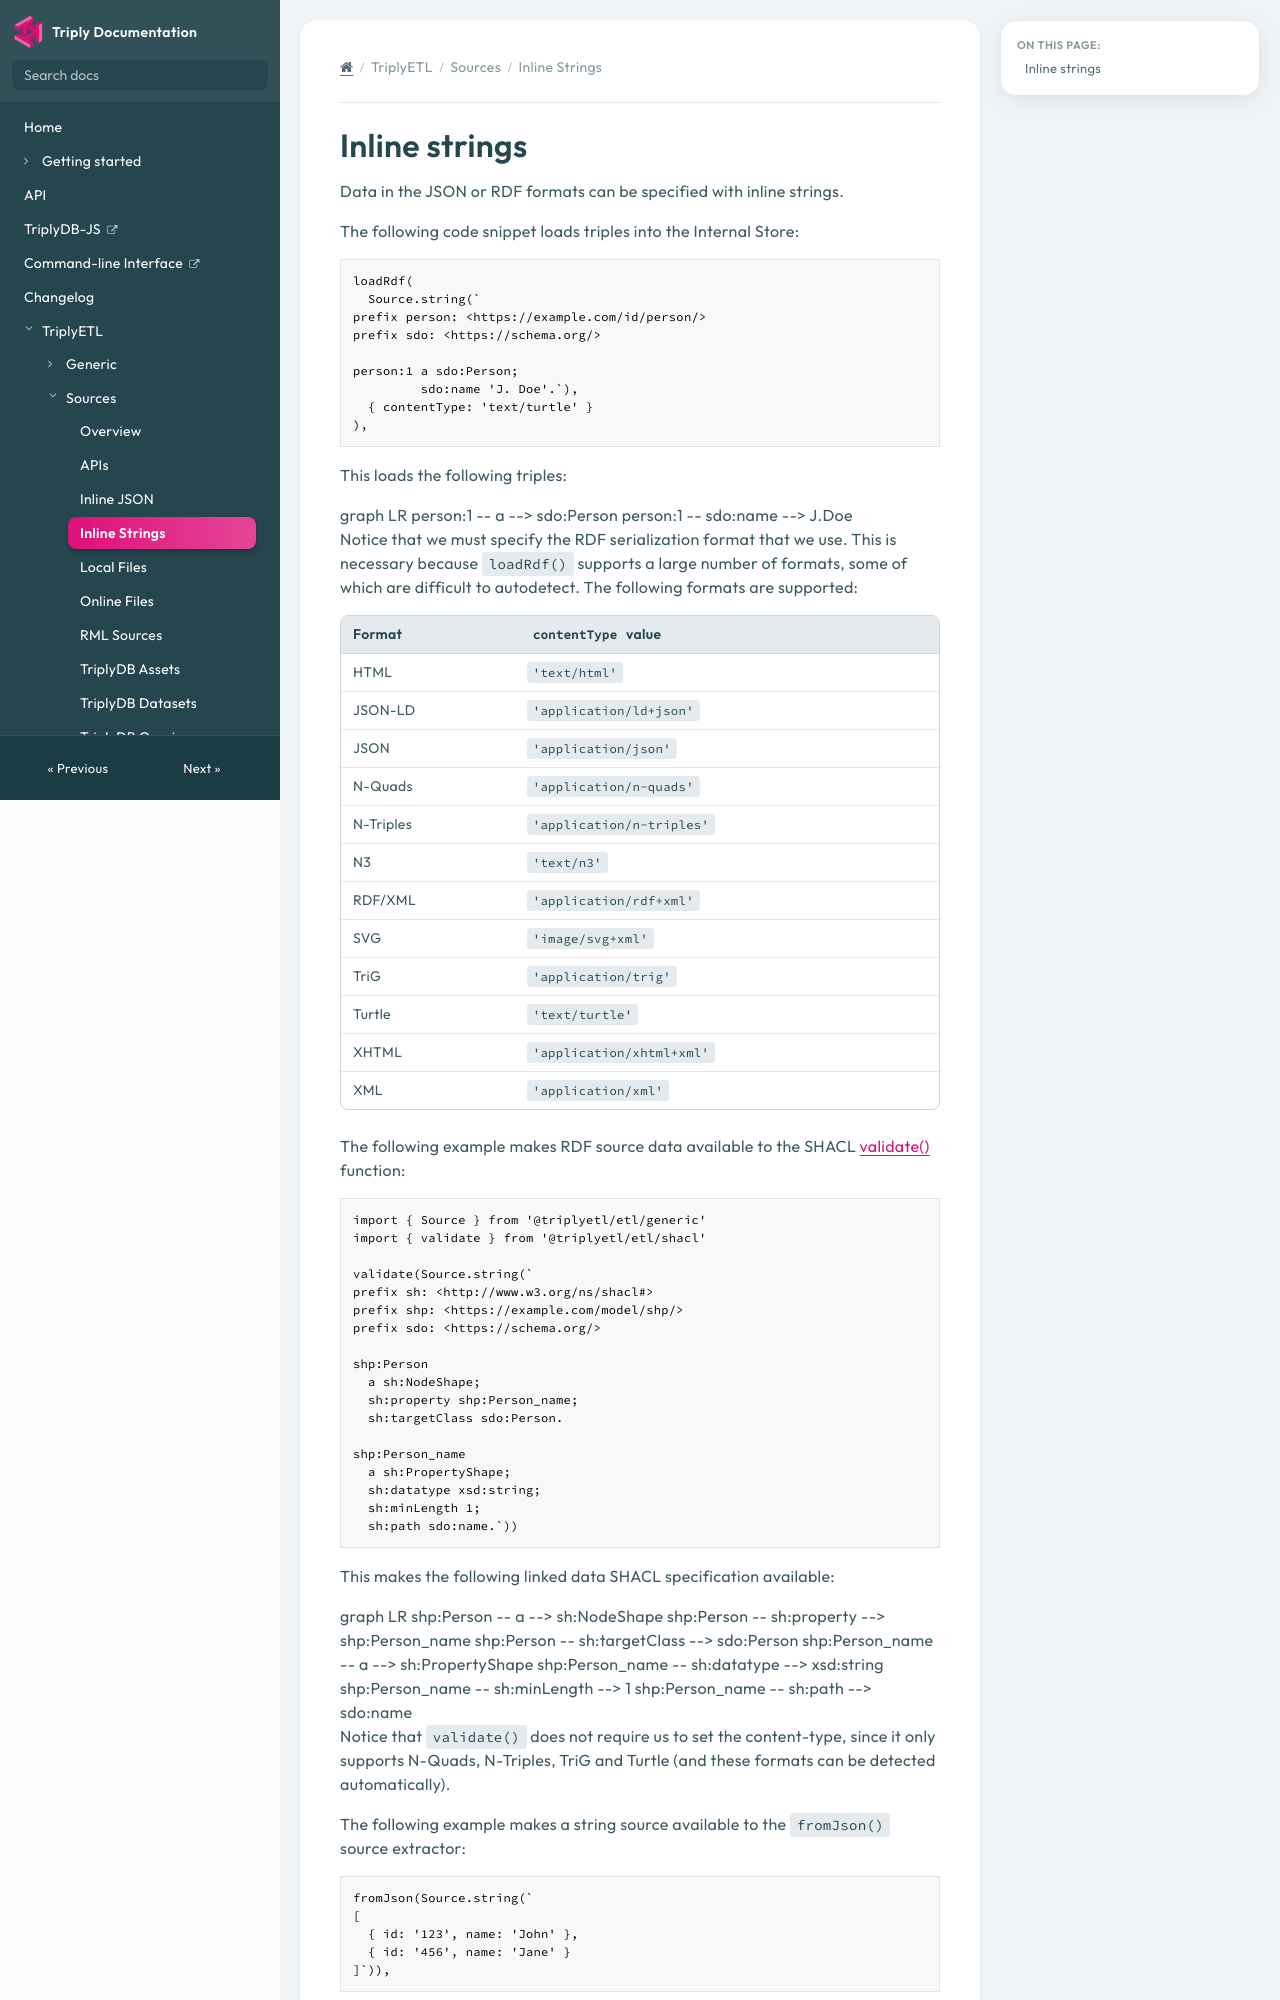

repository: TriplyDB/Documentation · page: next/triply-etl/sources/inline-strings/index.html · generator: mkdocs

[TOC]

# Inline strings

Data in the JSON or RDF formats can be specified with inline strings.

The following code snippet loads triples into the Internal Store:

```ts
loadRdf(
  Source.string(`
prefix person: <https://example.com/id/person/>
prefix sdo: <https://schema.org/>

person:1 a sdo:Person;
         sdo:name 'J. Doe'.`),
  { contentType: 'text/turtle' }
),
```

This loads the following triples:

```mermaid
graph LR
  person:1 -- a --> sdo:Person
  person:1 -- sdo:name --> J.Doe
```

Notice that we must specify the RDF serialization format that we use. This is necessary because `loadRdf()` supports a large number of formats, some of which are difficult to autodetect. The following formats are supported:

| Format    | `contentType` value       |
| --------- | ------------------------- |
| HTML      | `'text/html'`             |
| JSON-LD   | `'application/ld+json'`   |
| JSON      | `'application/json'`      |
| N-Quads   | `'application/n-quads'`   |
| N-Triples | `'application/n-triples'` |
| N3        | `'text/n3'`               |
| RDF/XML   | `'application/rdf+xml'`   |
| SVG       | `'image/svg+xml'`         |
| TriG      | `'application/trig'`      |
| Turtle    | `'text/turtle'`           |
| XHTML     | `'application/xhtml+xml'` |
| XML       | `'application/xml'`       |

The following example makes RDF source data available to the SHACL [validate()](../validate/shacl.md) function:

```ts
import { Source } from '@triplyetl/etl/generic'
import { validate } from '@triplyetl/etl/shacl'

validate(Source.string(`
prefix sh: <http://www.w3.org/ns/shacl#>
prefix shp: <https://example.com/model/shp/>
prefix sdo: <https://schema.org/>

shp:Person
  a sh:NodeShape;
  sh:property shp:Person_name;
  sh:targetClass sdo:Person.

shp:Person_name
  a sh:PropertyShape;
  sh:datatype xsd:string;
  sh:minLength 1;
  sh:path sdo:name.`))
```

This makes the following linked data SHACL specification available:

```mermaid
graph LR
  shp:Person -- a --> sh:NodeShape
  shp:Person -- sh:property --> shp:Person_name
  shp:Person -- sh:targetClass --> sdo:Person
  shp:Person_name -- a --> sh:PropertyShape
  shp:Person_name -- sh:datatype --> xsd:string
  shp:Person_name -- sh:minLength --> 1
  shp:Person_name -- sh:path --> sdo:name
```

Notice that `validate()` does not require us to set the content-type, since it only supports N-Quads, N-Triples, TriG and Turtle (and these formats can be detected automatically).

The following example makes a string source available to the `fromJson()` source extractor:
